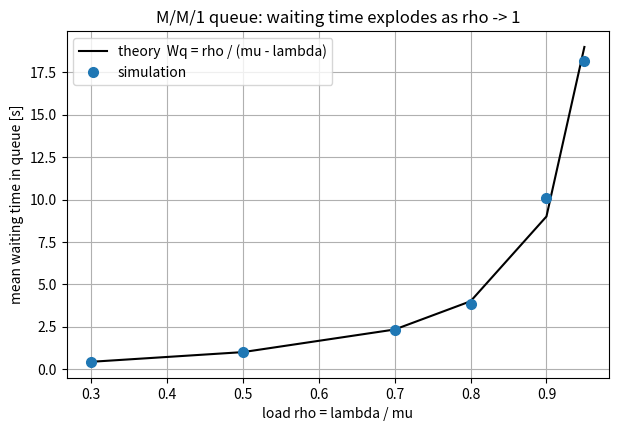
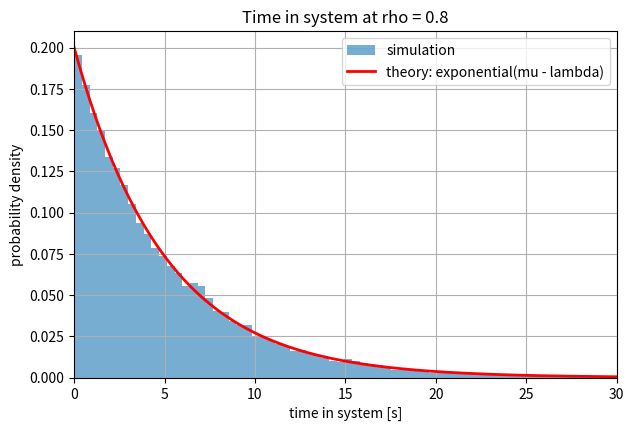

Reproduce these figures in Python, in order.
# ==== [BLOCK 0] Imports and settings ====
"""Event-driven simulation of an M/M/1 queue (one server, Poisson arrivals, exponential service).
Compares the simulated waiting times with queueing theory for several loads."""
import heapq
from dataclasses import dataclass, field
import numpy as np
import matplotlib.pyplot as plt

SEED = 7
N_CUSTOMERS = 50_000     # customers per simulation run
MU = 1.0                 # service rate [customers per second]


# ==== [BLOCK 1] The Event record (what happens, and when) ====
@dataclass(order=True)
class Event:
    time: float
    kind: str = field(compare=False)          # "arrival" or "departure"
    customer: int = field(compare=False)


# ==== [BLOCK 2] Random arrivals and service times ====
def simulate_mm1(lam, mu, n_customers, rng):
    """Return arrival, service-start and departure times of every customer."""
    arrivals = np.cumsum(rng.exponential(1 / lam, n_customers))
    services = rng.exponential(1 / mu, n_customers)
    start = np.zeros(n_customers)
    depart = np.zeros(n_customers)
    # ==== [BLOCK 3] The event loop: arrivals and departures ====
    events = [Event(arrivals[0], "arrival", 0)]
    queue = []                                # customers waiting (FIFO)
    busy = False
    next_customer = 1
    while events:
        ev = heapq.heappop(events)            # earliest event first
        if ev.kind == "arrival":
            if next_customer < n_customers:
                heapq.heappush(events, Event(arrivals[next_customer], "arrival", next_customer))
                next_customer += 1
            if busy:
                queue.append(ev.customer)
            else:
                busy = True
                start[ev.customer] = ev.time
                depart[ev.customer] = ev.time + services[ev.customer]
                heapq.heappush(events, Event(depart[ev.customer], "departure", ev.customer))
        else:                                 # departure: serve the next waiting customer
            if queue:
                c = queue.pop(0)
                start[c] = ev.time
                depart[c] = ev.time + services[c]
                heapq.heappush(events, Event(depart[c], "departure", c))
            else:
                busy = False
    return arrivals, start, depart


# ==== [BLOCK 4] Queueing theory formulas ====
def theory_mm1(lam, mu):
    rho = lam / mu
    return dict(rho=rho, Wq=rho / (mu - lam), W=1 / (mu - lam), Lq=rho ** 2 / (1 - rho))


# ==== [BLOCK 5] Experiment 1: waiting time versus load ====
if __name__ == "__main__":
    rng = np.random.default_rng(SEED)
    loads = [0.3, 0.5, 0.7, 0.8, 0.9, 0.95]
    sim_wq, th_wq = [], []
    for rho in loads:
        lam = rho * MU
        a, s, d = simulate_mm1(lam, MU, N_CUSTOMERS, rng)
        wq = np.mean(s - a)
        sim_wq.append(wq)
        th_wq.append(theory_mm1(lam, MU)["Wq"])
        print(f"rho={rho:.2f}  Wq sim={wq:7.3f} s  theory={th_wq[-1]:7.3f} s  error={100*(wq/th_wq[-1]-1):+5.1f}%")

    plt.figure(figsize=(7, 4.5))
    plt.plot(loads, th_wq, "k-", label="theory  Wq = rho / (mu - lambda)")
    plt.plot(loads, sim_wq, "o", ms=7, label="simulation")
    plt.xlabel("load rho = lambda / mu"); plt.ylabel("mean waiting time in queue [s]")
    plt.title("M/M/1 queue: waiting time explodes as rho -> 1"); plt.legend(); plt.grid(True)
    plt.show()

    # ==== [BLOCK 6] Experiment 2: distribution of the time in the system ====
    # distribution of the time spent in the system at rho = 0.8
    a, s, d = simulate_mm1(0.8, MU, N_CUSTOMERS, rng)
    sojourn = d - a
    x = np.linspace(0, 30, 200)
    plt.figure(figsize=(7, 4.5))
    plt.hist(sojourn, bins=80, density=True, alpha=0.6, label="simulation")
    plt.plot(x, (MU - 0.8) * np.exp(-(MU - 0.8) * x), "r-", lw=2, label="theory: exponential(mu - lambda)")
    plt.xlabel("time in system [s]"); plt.ylabel("probability density"); plt.xlim(0, 30)
    plt.title("Time in system at rho = 0.8"); plt.legend(); plt.grid(True)
    plt.show()
    print(f"rho=0.80 mean sojourn sim={sojourn.mean():.3f} s theory={theory_mm1(0.8, MU)['W']:.3f} s; "
          f"95th percentile sim={np.percentile(sojourn, 95):.2f} s theory={np.log(20) / (MU - 0.8):.2f} s")
